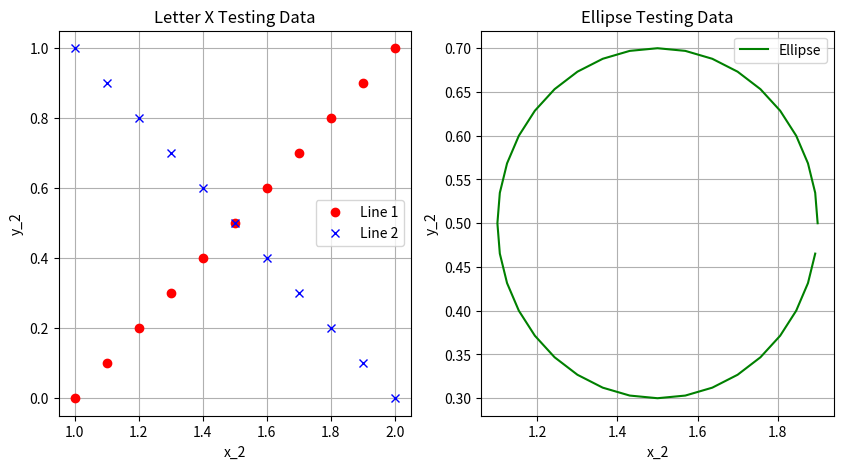
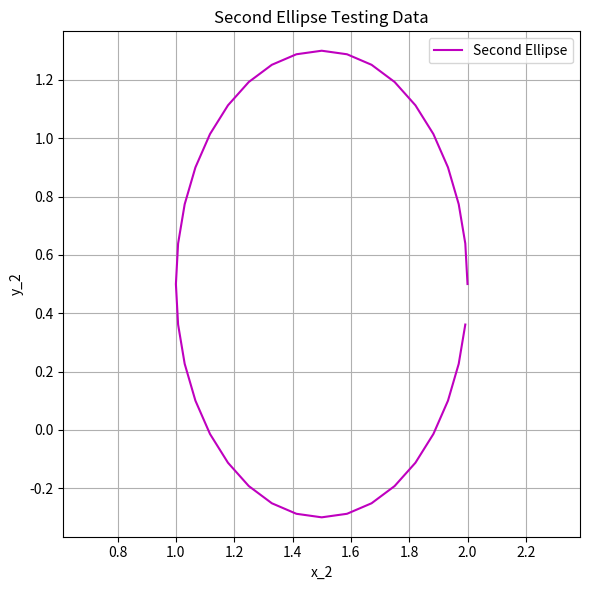

Recreate these plots in Python, in order.
import numpy as np
import pandas as pd
import matplotlib.pyplot as plt

# Constants
h, l1, l2 = 1, 1.6, 1.6

# Corrected function to calculate x_2 and y_2 given theta_1 and theta_2
def calculate_x2_y2(theta_1, theta_2):
    x_2 = l1 * np.cos(np.radians(theta_1 - 90)) + l2 * np.sin(np.radians(theta_2 + theta_1 - 180))
    y_2 = h + l1 * np.sin(np.radians(theta_1 - 90)) - l2 * np.cos(np.radians(theta_2 + theta_1 - 180))
    return x_2, y_2

# Example: Generate testing data for Letter X and Ellipse (adjust code to generate training data as needed)

# Testing data for Letter X
x_vals = np.linspace(1, 2, 11)
y_vals_line1 = x_vals - 1
y_vals_line2 = 2 - x_vals

# Testing data for Ellipse
theta_ellipse = np.arange(0, 360, 10)
x_ellipse = 1.5 + 0.4 * np.cos(np.radians(theta_ellipse))
y_ellipse = 0.5 + 0.2 * np.sin(np.radians(theta_ellipse))

# Given values for the second ellipse
theta_ellipse_2 = np.arange(0, 360, 10)  # Degrees
x_ellipse_2 = 1.5 + 0.5 * np.cos(np.radians(theta_ellipse_2))  # x_2 formula for the second ellipse
y_ellipse_2 = 0.5 + 0.8 * np.sin(np.radians(theta_ellipse_2))  # y_2 formula for the second ellipse

# Plotting for visualization
plt.figure(figsize=(10, 5))
plt.subplot(1, 2, 1)
plt.plot(x_vals, y_vals_line1, 'ro', label='Line 1')
plt.plot(x_vals, y_vals_line2, 'bx', label='Line 2')
plt.title('Letter X Testing Data')
plt.xlabel('x_2')
plt.ylabel('y_2')
plt.legend()
plt.grid(True)

plt.subplot(1, 2, 2)
plt.plot(x_ellipse, y_ellipse, 'g-', label='Ellipse')
plt.title('Ellipse Testing Data')
plt.xlabel('x_2')
plt.ylabel('y_2')
plt.legend()
plt.grid(True)

# Plotting the second ellipse
plt.figure(figsize=(6, 6))
plt.plot(x_ellipse_2, y_ellipse_2, 'm-', label='Second Ellipse')
plt.title('Second Ellipse Testing Data')
plt.xlabel('x_2')
plt.ylabel('y_2')
plt.xlim(-3, 3)
plt.ylim(-3, 3)
plt.legend()
plt.grid(True)
plt.axis('equal')  # Ensuring equal scaling on both axes
plt.show()

plt.tight_layout()
plt.show()
